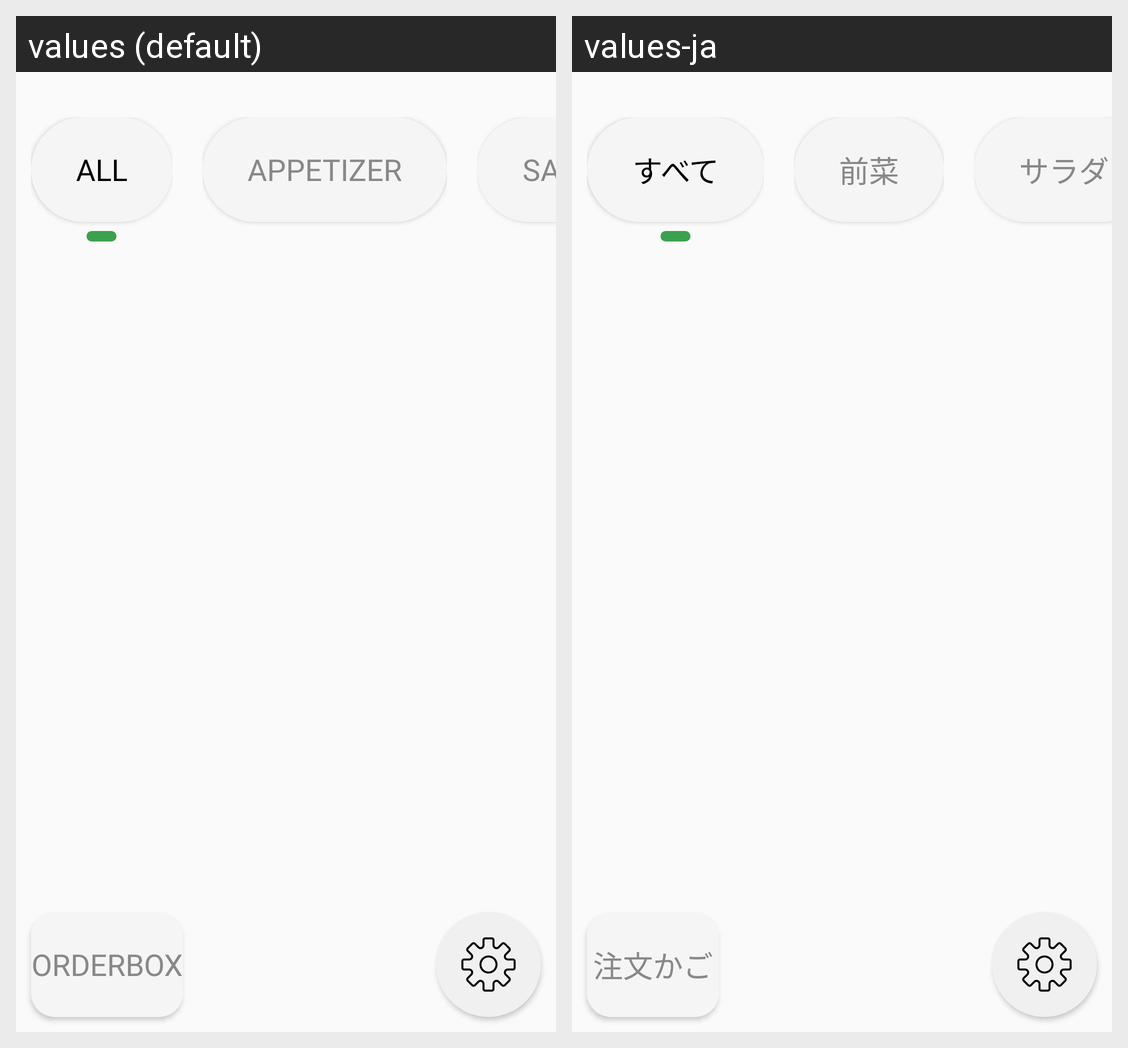

Locale-by-locale string values for the Android screen shown in this grid:
Android screen res/layout/activity_main.xml rendered under 2 locales, left to right: values (default), values-ja. Device: Nexus 5 (rendered at 1080×1920; each locale shown at half size, 540×960, under a caption strip naming it); theme Theme.Saizeriya.
Strings drawn on this screen, with the default value and each locale's value (text and hints the layout hard-codes, and strings that could not be matched under every locale, appear in the picture but are not listed):

explore_all
  values: ALL
  values-ja: すべて

explore_appetizer
  values: Appetizer
  values-ja: 前菜

explore_salad
  values: Salad
  values-ja: サラダ

order_box
  values: OrderBox
  values-ja: 注文かご
